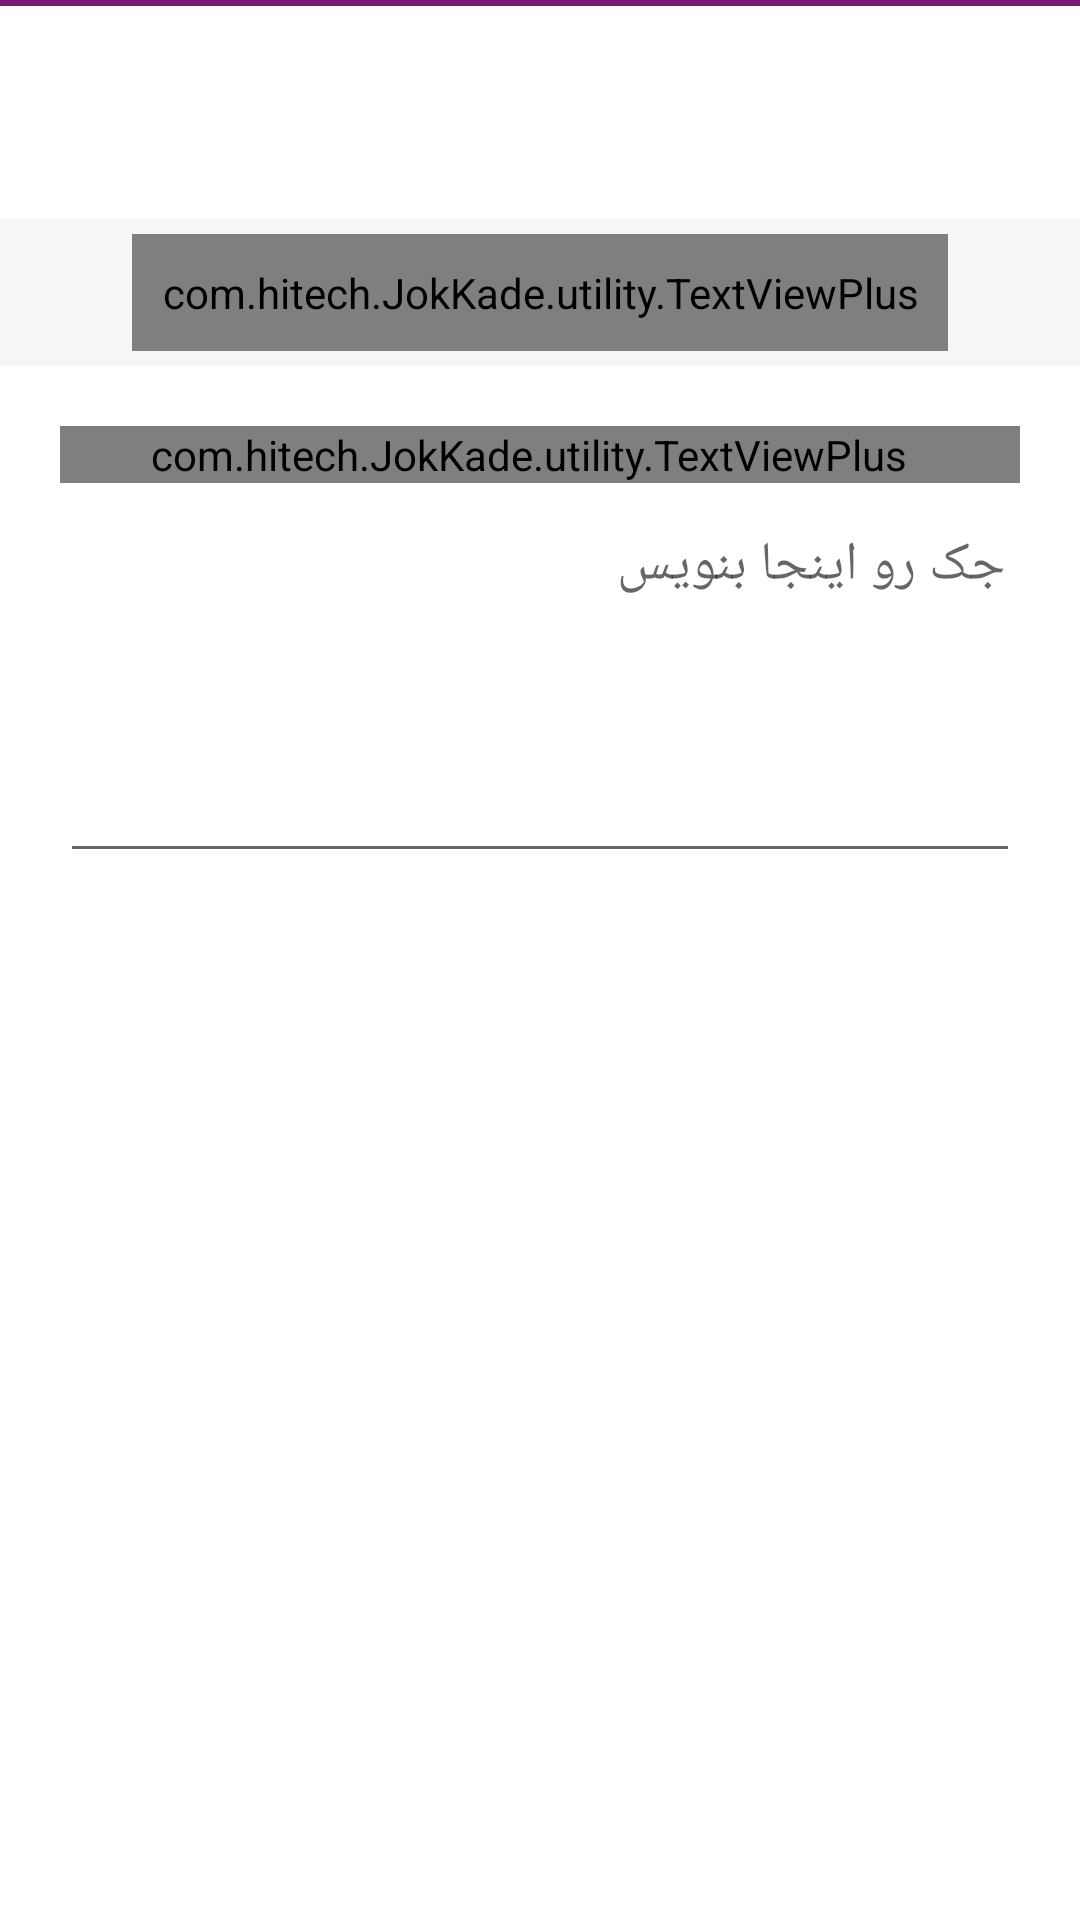

Write the Android layout XML for this screen, with the resource values it uses.
<!-- AndroidManifest.xml: application theme AppTheme -->
<!-- res/layout/activity_addsentence.xml -->
<?xml version="1.0" encoding="utf-8"?>

<ScrollView xmlns:android="http://schemas.android.com/apk/res/android"
    xmlns:app="http://schemas.android.com/apk/res/com.hitech.JokKade"
    android:layout_width="fill_parent"
    android:layout_height="fill_parent"
    android:background="@color/bg_color" >

    <LinearLayout
        android:layout_width="fill_parent"
        android:layout_height="wrap_content"
        android:orientation="vertical" >

        <View
            android:id="@id/shadow"
            android:layout_width="fill_parent"
            android:layout_height="2.0dip"
            android:layout_marginBottom="10.0dip"
            android:background="@color/actionbar_seprator" />

        <View
            android:id="@+id/space"
            android:layout_width="fill_parent"
            android:layout_height="1dip"
            android:layout_marginTop="60dip" />

        <include
            android:id="@id/mostLogin"
            android:layout_width="fill_parent"
            android:layout_height="wrap_content"
            android:layout_gravity="center_horizontal"
            layout="@layout/view_network_unavailable"
            android:textSize="16.0sp" />

        <com.hitech.JokKade.utility.TextViewPlus
            android:layout_width="fill_parent"
            android:layout_height="wrap_content"
            android:layout_marginLeft="20.0dip"
            android:layout_marginRight="20.0dip"
            android:layout_marginTop="20.0dip"
            android:paddingRight="8.0dip"
            android:text="@string/sentence"
            android:textColor="#372c24"
            android:textSize="14.0sp"
            app:customFont="DroidNaskh.ttf" />

        <EditText
            android:id="@id/txtSentence"
            style="@style/textbox_fill"
            android:layout_height="120dp"
            android:gravity="top|right"
            android:hint="@string/textSample"
            android:inputType="textMultiLine"
            android:lines="6"
            android:maxLines="6" />

        <Button
            android:id="@id/btnAddSentence"
            style="@style/btn"
            android:layout_marginTop="40.0dip"
            android:text="@string/addSentence" />

        <com.hitech.JokKade.utility.TextViewPlus
            android:id="@id/txtLoginErr"
            android:layout_width="fill_parent"
            android:layout_height="wrap_content"
            android:layout_marginLeft="20.0dip"
            android:layout_marginRight="20.0dip"
            android:layout_marginTop="10.0dip"
            android:paddingRight="8.0dip"
            android:text="@string/fillSentence"
            android:textColor="#FF4747"
            android:visibility="invisible"
            app:customFont="DroidNaskh.ttf" />

    
    </LinearLayout>

</ScrollView>
<!-- res/layout/view_network_unavailable.xml (included above) -->
<?xml version="1.0" encoding="utf-8"?>
<LinearLayout xmlns:android="http://schemas.android.com/apk/res/android"
    xmlns:app="http://schemas.android.com/apk/res/com.hitech.JokKade"
    android:id="@id/network_unavailable_layout"
    android:layout_width="fill_parent"
    android:layout_height="wrap_content"
    android:background="#F6F6F6"
    android:gravity="center_horizontal"
    android:orientation="horizontal"
    android:padding="5.0dip" >

    <ImageView
        android:id="@id/relaod"
        android:layout_width="wrap_content"
        android:layout_height="wrap_content"
        android:layout_gravity="center"
        android:src="@drawable/ic_action_reload" />

    <com.hitech.JokKade.utility.TextViewPlus
        android:id="@id/message"
        android:layout_width="wrap_content"
        android:layout_height="wrap_content"
        android:layout_gravity="center"
        android:padding="10.0dip"
        android:textSize="14.0sp"
        app:customFont="DroidNaskh.ttf"
        android:text="@string/mostLogin" />

</LinearLayout>
<!-- resources referenced by this layout -->
<resources>
  <color name="actionbar_seprator">#751975</color>
  <color name="bg_color">#ffffffff</color>
  <string name="addSentence">ارسال متن</string>
  <string name="fillSentence">متن رو وارد کن.</string>
  <string name="mostLogin">باید به اینترنــــــــت وصـــل باشــی!</string>
  <string name="sentence">متن</string>
  <string name="textSample">جک رو اینجا بنویس</string>
  <style name="btn">
          <item name="android:textColor">#FFFFFF</item>
          <item name="android:background">@drawable/btn_blue</item>
          <item name="android:layout_width">fill_parent</item>
          <item name="android:layout_height">48.0dip</item>
          <item name="android:layout_marginLeft">20.0dip</item>
          <item name="android:layout_marginTop">10.0dip</item>
          <item name="android:layout_marginRight">20.0dip</item>
      </style>
  <style name="textbox_fill">
          <item name="android:gravity">left</item>
          
          <item name="android:padding">5.0dip</item>
          <item name="android:layout_width">fill_parent</item>
          <item name="android:layout_height">48.0dip</item>
          <item name="android:layout_marginLeft">20.0dip</item>
          <item name="android:layout_marginTop">10.0dip</item>
          <item name="android:layout_marginRight">20.0dip</item>
          <item name="android:ems">10</item>
      </style>
  <style name="AppTheme" parent="@style/Theme.AppCompat.Light">
          <item name="android:actionBarStyle">@style/MyActionBar</item>
          <item name="actionBarStyle">@style/MyActionBar</item>
          
          <item name="vpiTabPageIndicatorStyle">@style/CustomTabPageIndicator</item>
      </style>
  <style name="MyActionBar" parent="@style/Widget.AppCompat.Light.ActionBar.Solid.Inverse">
          <item name="android:background">@drawable/actionbar_bg</item>
          <item name="background">@drawable/actionbar_bg</item>
          <item name="android:titleTextStyle">@style/MyActionBar.TitleTextStyle</item>
          <item name="titleTextStyle">@style/MyActionBar.TitleTextStyle</item>
      </style>
  <style name="CustomTabPageIndicator" parent="Widget.TabPageIndicator">
          <item name="android:background">@drawable/custom_tab_indicator</item>
          <item name="android:textColor">#FF555555</item>
          <item name="android:textSize">12sp</item>
          <item name="android:divider">@drawable/custom_tab_indicator_divider</item>
          <item name="android:dividerPadding">10dp</item>
          <item name="android:showDividers">none</item>
          <item name="android:paddingLeft">8dp</item>
          <item name="android:paddingRight">8dp</item>
          <item name="android:fadingEdge">horizontal</item>
          <item name="android:fadingEdgeLength">8dp</item>
      </style>
  <style name="MyActionBar.TitleTextStyle" parent="android:TextAppearance.Holo.Widget.ActionBar.Title">
          <item name="android:textColor">#FFFFFF</item>
          <item name="android:textSize">13sp</item>
      </style>
</resources>
